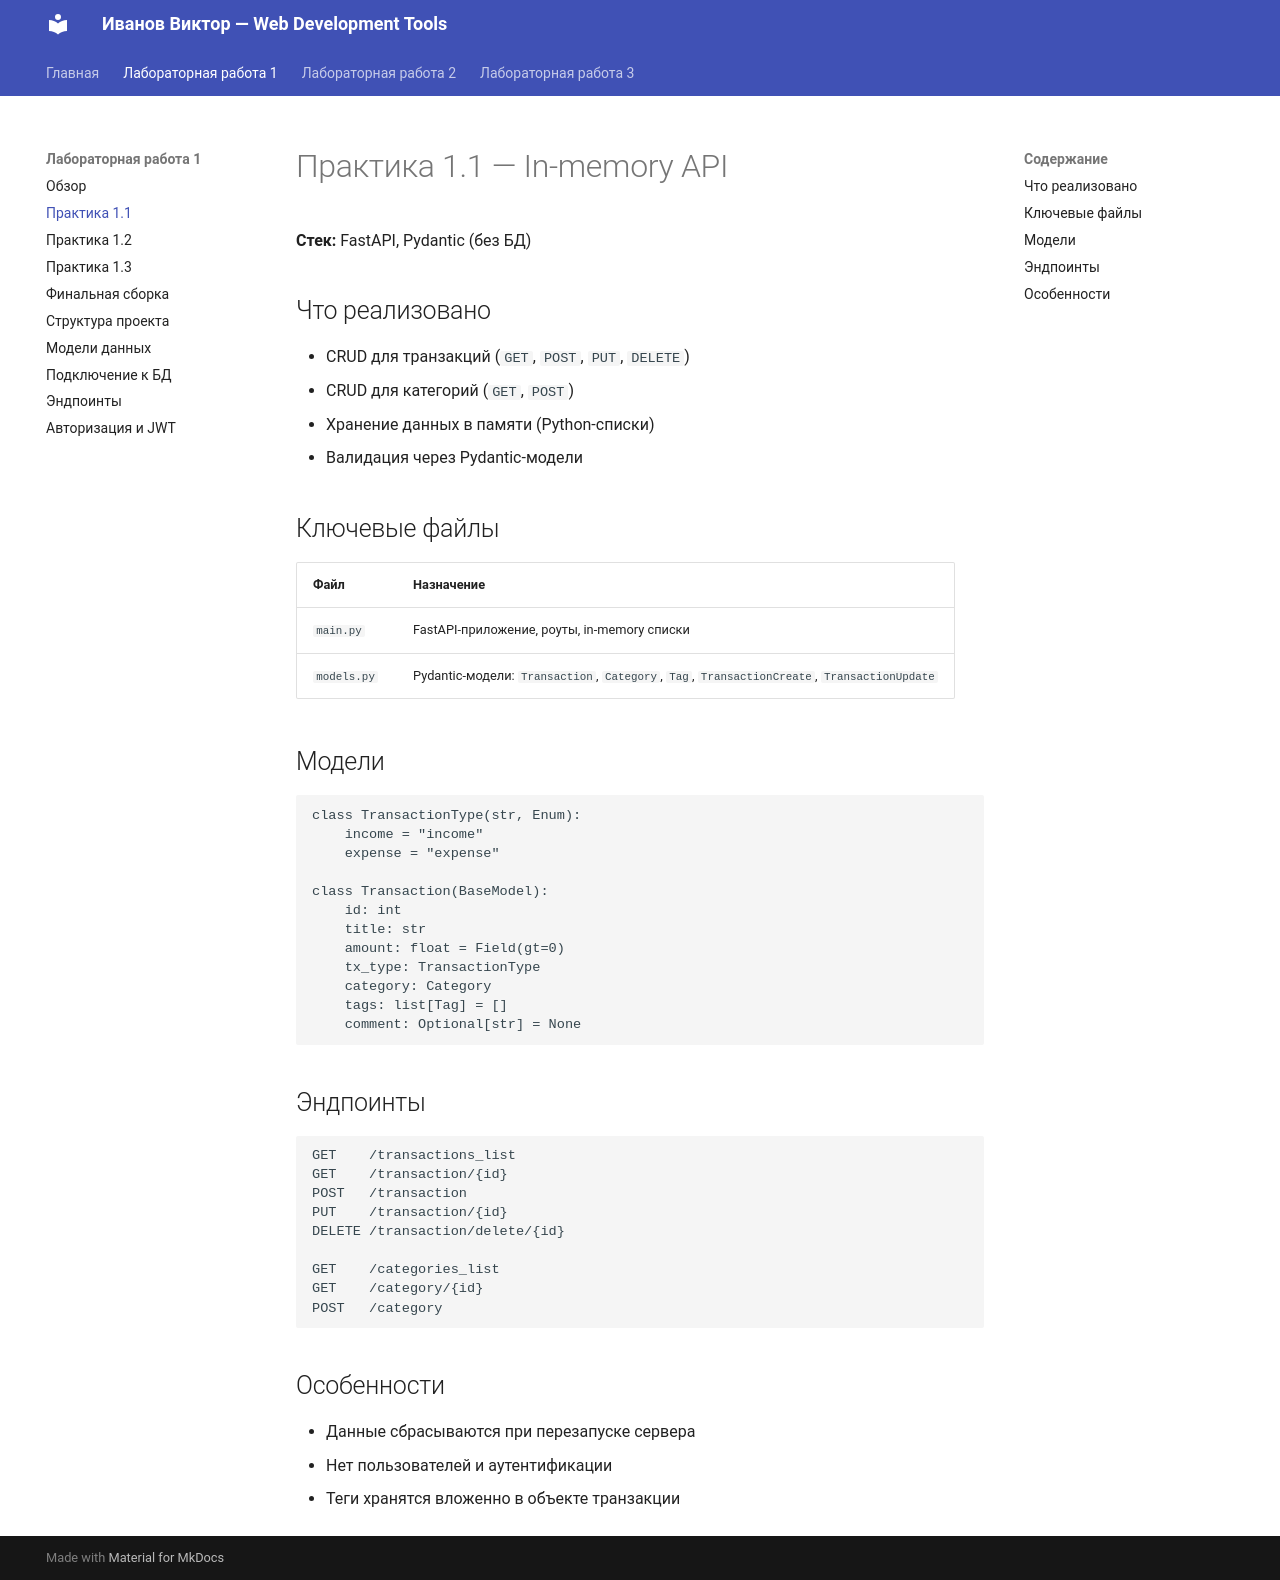

repository: DonPerenon/ITMO_ICT_WebDevelopment_tools_2025-2026 · page: lr1/practice1/index.html · generator: mkdocs

# Практика 1.1 — In-memory API

**Стек:** FastAPI, Pydantic (без БД)

## Что реализовано

- CRUD для транзакций (`GET`, `POST`, `PUT`, `DELETE`)
- CRUD для категорий (`GET`, `POST`)
- Хранение данных в памяти (Python-списки)
- Валидация через Pydantic-модели

## Ключевые файлы

| Файл | Назначение |
|------|-----------|
| `main.py` | FastAPI-приложение, роуты, in-memory списки |
| `models.py` | Pydantic-модели: `Transaction`, `Category`, `Tag`, `TransactionCreate`, `TransactionUpdate` |

## Модели

```python
class TransactionType(str, Enum):
    income = "income"
    expense = "expense"

class Transaction(BaseModel):
    id: int
    title: str
    amount: float = Field(gt=0)
    tx_type: TransactionType
    category: Category
    tags: list[Tag] = []
    comment: Optional[str] = None
```

## Эндпоинты

```
GET    /transactions_list
GET    /transaction/{id}
POST   /transaction
PUT    /transaction/{id}
DELETE /transaction/delete/{id}

GET    /categories_list
GET    /category/{id}
POST   /category
```

## Особенности

- Данные сбрасываются при перезапуске сервера
- Нет пользователей и аутентификации
- Теги хранятся вложенно в объекте транзакции
